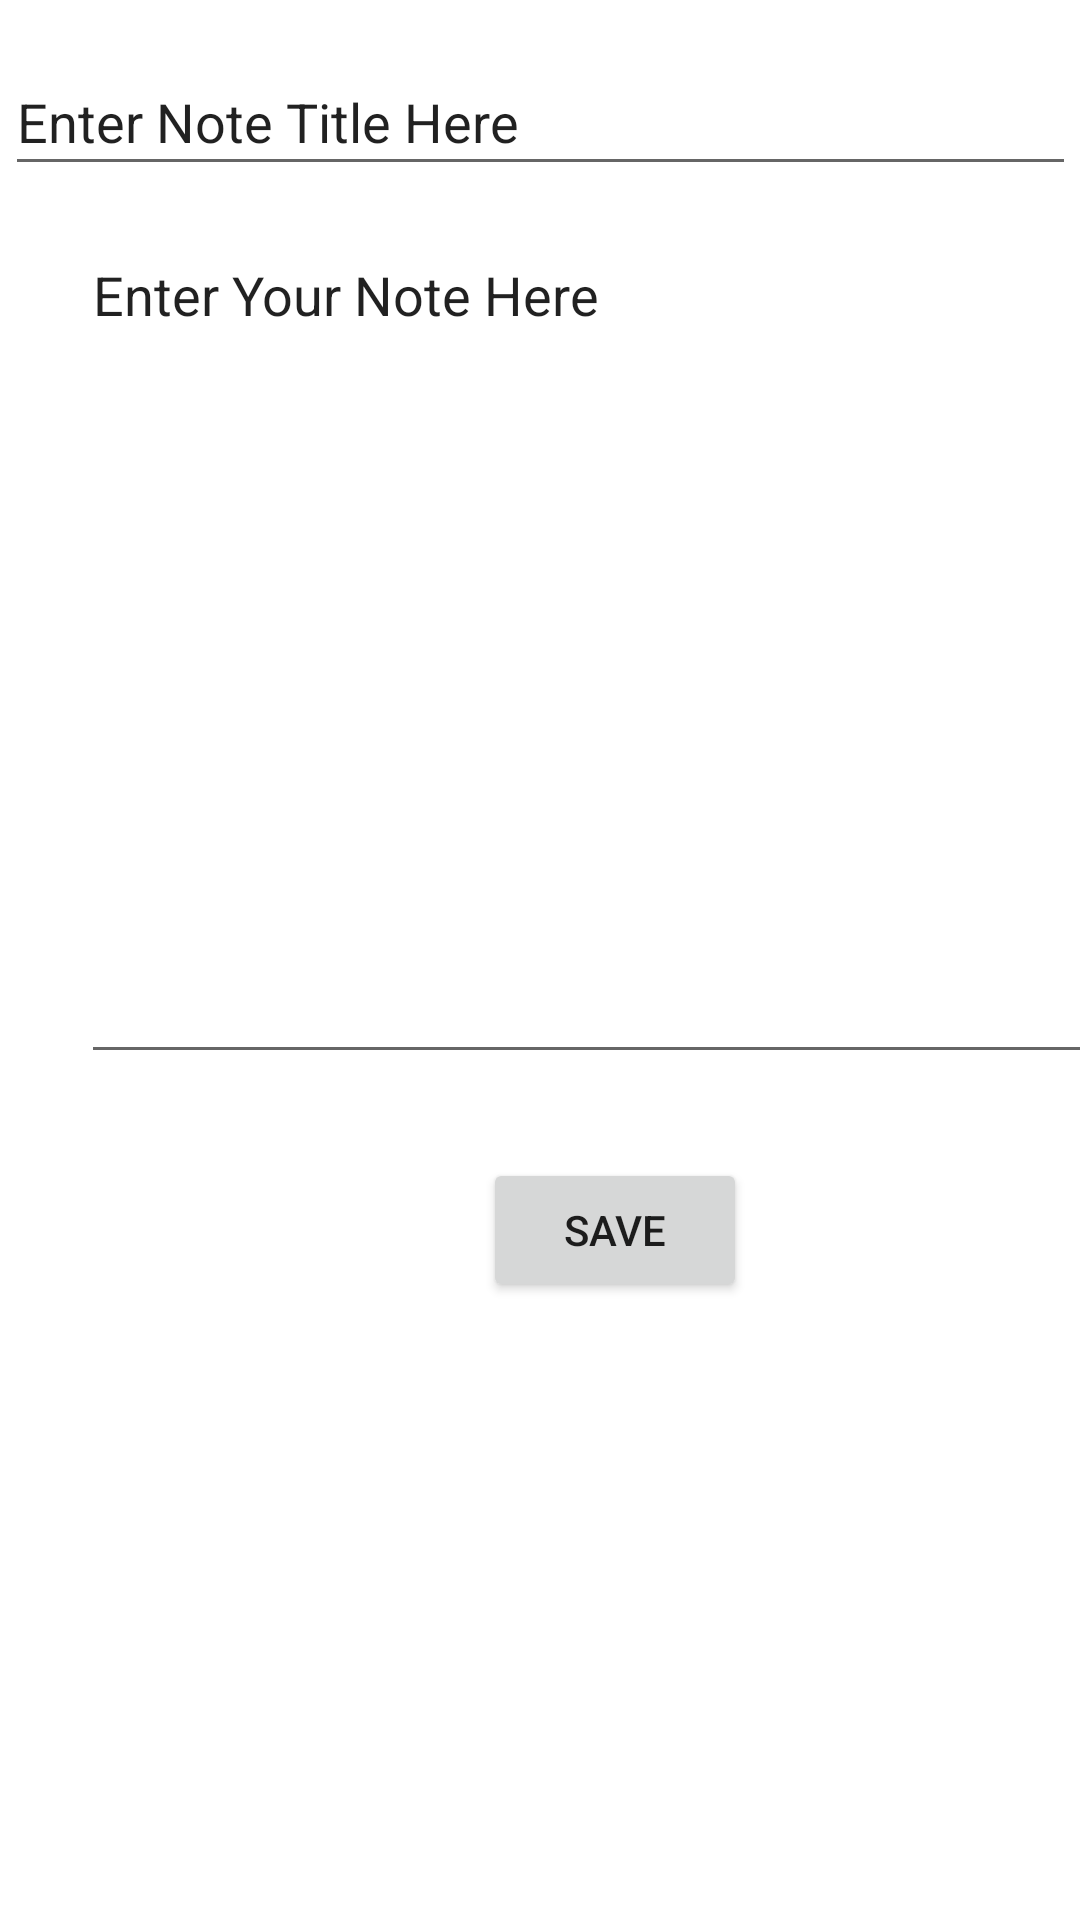

Produce the Android XML layout that renders to this screen, including the resource entries it uses.
<!-- AndroidManifest.xml: application theme Theme.Task71PNotesApp -->
<!-- res/layout/activity_create_note.xml -->
<?xml version="1.0" encoding="utf-8"?>
<androidx.constraintlayout.widget.ConstraintLayout xmlns:android="http://schemas.android.com/apk/res/android"
    xmlns:app="http://schemas.android.com/apk/res-auto"
    xmlns:tools="http://schemas.android.com/tools"
    android:layout_width="match_parent"
    android:layout_height="match_parent"
    tools:context=".CreateNote">

    <Button
        android:id="@+id/editSaveButton"
        android:layout_width="wrap_content"
        android:layout_height="wrap_content"
        android:layout_marginStart="161dp"
        android:layout_marginTop="28dp"
        android:layout_marginEnd="162dp"
        android:text="Save"
        app:layout_constraintEnd_toEndOf="parent"
        app:layout_constraintHorizontal_bias="0.0"
        app:layout_constraintStart_toStartOf="parent"
        app:layout_constraintTop_toBottomOf="@+id/editNoteText" />

    <EditText
        android:id="@+id/editNoteText"
        android:layout_width="357dp"
        android:layout_height="282dp"
        android:layout_marginStart="27dp"
        android:layout_marginTop="76dp"
        android:layout_marginEnd="27dp"
        android:ems="10"
        android:gravity="top"
        android:inputType="textPersonName"
        android:text="Enter Your Note Here"
        android:textAlignment="gravity"
        app:layout_constraintEnd_toEndOf="parent"
        app:layout_constraintHorizontal_bias="0.0"
        app:layout_constraintStart_toStartOf="parent"
        app:layout_constraintTop_toTopOf="parent" />

    <EditText
        android:id="@+id/editNoteTitle"
        android:layout_width="357dp"
        android:layout_height="46dp"
        android:layout_marginStart="27dp"
        android:layout_marginTop="16dp"
        android:layout_marginEnd="27dp"
        android:ems="10"
        android:inputType="textPersonName"
        android:text="Enter Note Title Here"
        app:layout_constraintEnd_toEndOf="parent"
        app:layout_constraintStart_toStartOf="parent"
        app:layout_constraintTop_toTopOf="parent" />
</androidx.constraintlayout.widget.ConstraintLayout>
<!-- resources referenced by this layout -->
<resources>
  <style name="Theme.Task71PNotesApp" parent="Theme.MaterialComponents.DayNight.DarkActionBar">
          
          <item name="colorPrimary">@color/purple_500</item>
          <item name="colorPrimaryVariant">@color/purple_700</item>
          <item name="colorOnPrimary">@color/white</item>
          
          <item name="colorSecondary">@color/teal_200</item>
          <item name="colorSecondaryVariant">@color/teal_700</item>
          <item name="colorOnSecondary">@color/black</item>
          
          <item name="android:statusBarColor" tools:targetApi="l">?attr/colorPrimaryVariant</item>
          
      </style>
  <!-- not gathered from this repository: default colours our renderer supplied (Android Studio template values) -->
  <color name="purple_500">#FF6200EE</color>
  <color name="purple_700">#FF3700B3</color>
  <color name="teal_200">#FF03DAC5</color>
  <color name="teal_700">#FF018786</color>
  <color name="black">#FF000000</color>
  <color name="white">#FFFFFFFF</color>
</resources>
